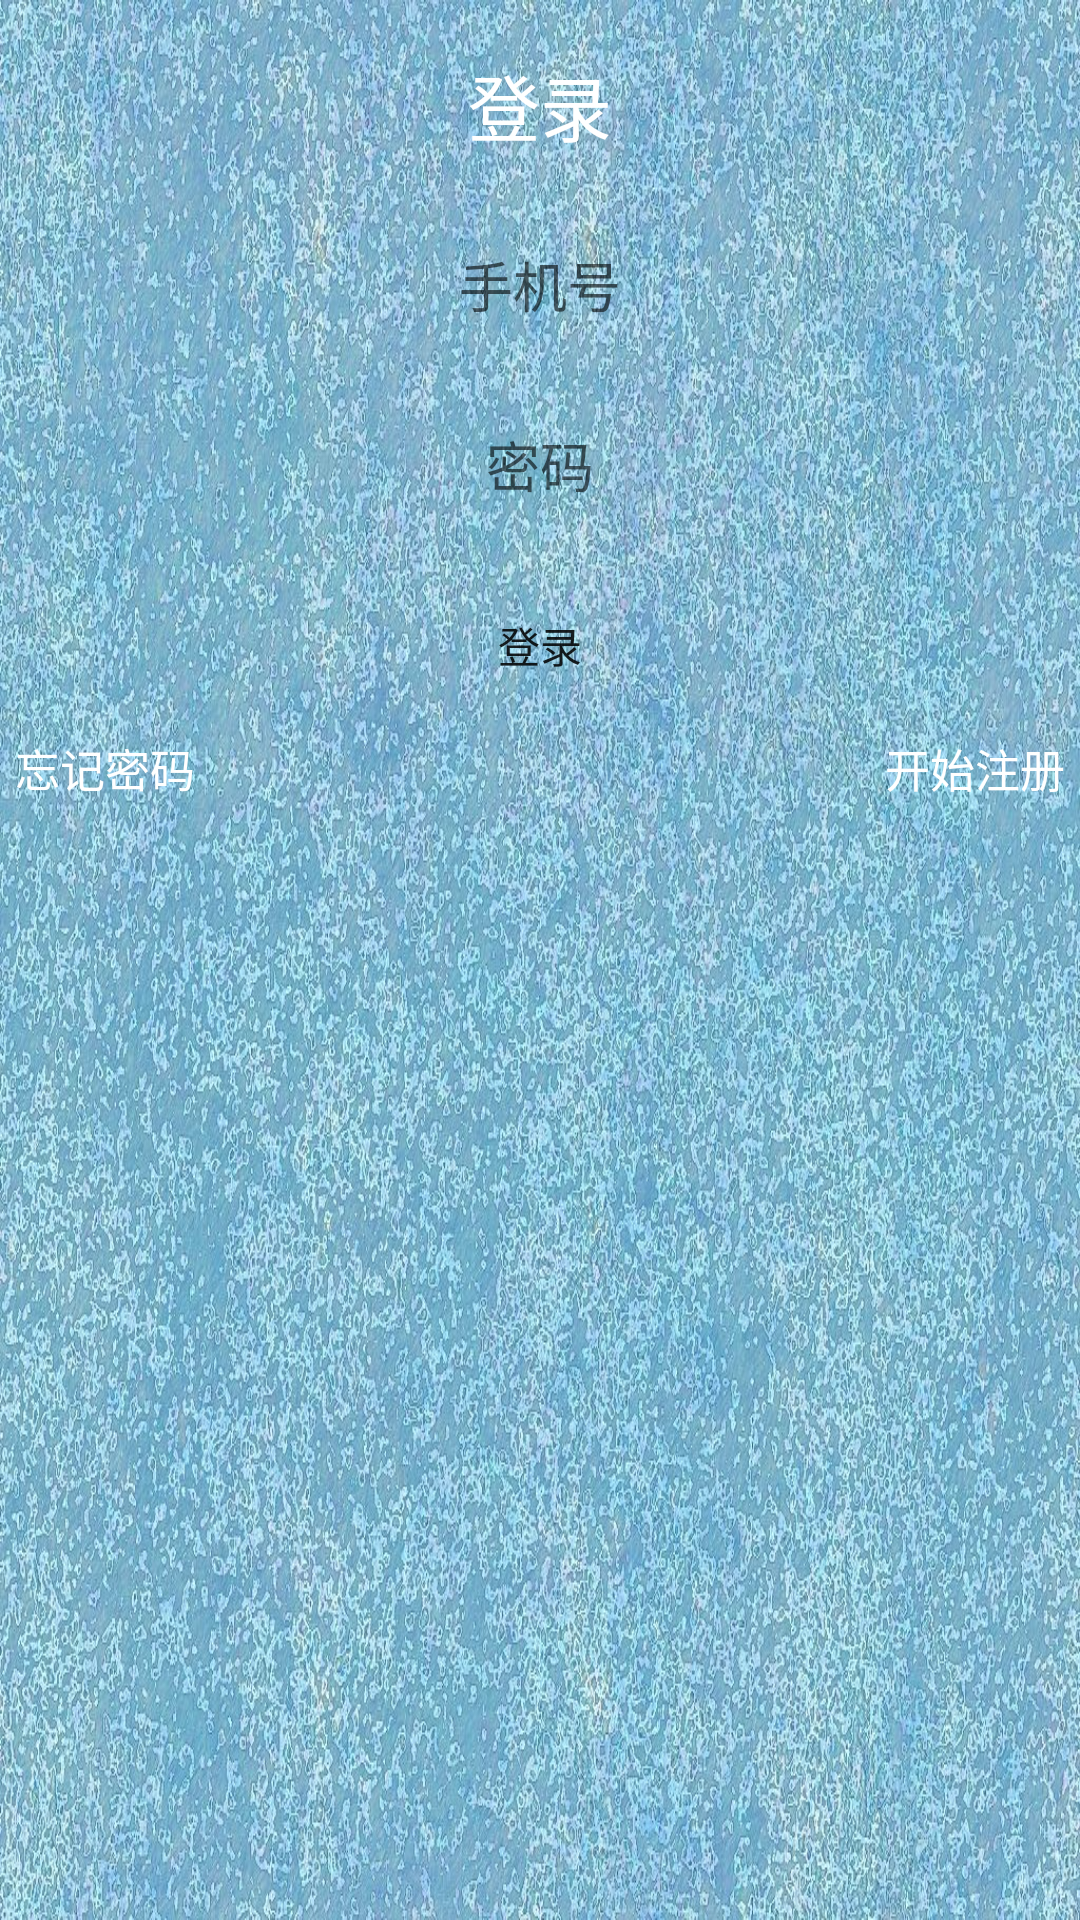

The Android layout XML behind this screen, and the referenced resources:
<!-- AndroidManifest.xml: application theme AppTheme -->
<!-- res/layout/activity_login.xml -->
<?xml version="1.0" encoding="utf-8"?>
<LinearLayout xmlns:android="http://schemas.android.com/apk/res/android"
    xmlns:app="http://schemas.android.com/apk/res-auto"
    xmlns:tools="http://schemas.android.com/tools"
    android:layout_width="match_parent"
    android:layout_height="match_parent"
    android:background="@mipmap/bg"
    android:gravity="center_horizontal"
    tools:context=".LoginActivity"
    android:orientation="vertical">

    <TextView
        style="@style/textstyle"
        android:gravity="center"
        android:text="@string/login"
        android:textColor="#ffff"
        android:textSize="24sp"/>
    
    <EditText
        android:id="@+id/editPhone"
        style="@style/textstyle"
        android:layout_width="fill_parent"
        android:background="@drawable/rounded_edittext_states"
        android:hint="手机号"
        android:lines="1"
        android:singleLine="true"
        android:inputType="number"
        android:maxLength="11"/>
    
    <EditText
        android:id="@+id/editPwd"
        style="@style/textstyle"
        android:layout_width="fill_parent"
        android:background="@drawable/rounded_edittext_states"
        android:hint="密码"
        android:lines="1"
        android:password="true"
        android:singleLine="true"
        android:maxLength="16"/>
    
    <Button
        android:id="@+id/btnLogin"
        style="@style/textstyle"
        android:layout_width="fill_parent"
        android:background="@drawable/cycleanytext_shape"
        android:onClick="OnMyLoginClick"
        android:text="@string/login"/>


    <RelativeLayout
        android:layout_width="wrap_content"
        android:layout_height="wrap_content"
        android:layout_margin="5dp"
        android:orientation="horizontal">

        
        <TextView
            android:id="@+id/txtForgetPwd"
            android:layout_width="wrap_content"
            android:layout_height="wrap_content"
            android:layout_alignParentLeft="true"
            android:gravity="center"
            android:text="@string/forgetPwd"
            android:textColor="#ffff"
            android:clickable="true"
            android:onClick="OnMyResPwdClick"
            android:textSize="15sp"/>
        
        <TextView
            android:id="@+id/txtStartRegist"
            android:layout_width="wrap_content"
            android:layout_height="wrap_content"
            android:layout_alignParentRight="true"
            android:gravity="center"
            android:text="@string/startRegist"
            android:textColor="#ffff"
            android:clickable="true"
            android:onClick="OnMyRegistClick"
            android:textSize="15sp"/>
    </RelativeLayout>

</LinearLayout>
<!-- resources referenced by this layout -->
<resources>
  <!-- mipmap bg: png bitmap (mipmap-hdpi, 622367 bytes) -->
  <string name="forgetPwd">忘记密码</string>
  <string name="login">登录</string>
  <string name="startRegist">开始注册</string>
  <style name="textstyle">
          <item name="android:layout_width">fill_parent</item>
          <item name="android:layout_height">50dp</item>
          <item name="android:layout_marginLeft">5dp</item>
          <item name="android:layout_marginRight">5dp</item>
          <item name="android:layout_marginTop">10dp</item>
          <item name="android:gravity">center</item>
      </style>
  <style name="AppTheme" parent="Theme.AppCompat.Light.DarkActionBar">
          
          <item name="colorPrimary">@color/blue</item>
          
          <item name="colorPrimaryDark">@color/blue1</item>
  
          <item name="colorAccent">@color/colorAccent</item>
      </style>
  <!-- not gathered from this repository: default colours our renderer supplied (Android Studio template values) -->
  <color name="colorAccent">#FF03DAC5</color>
</resources>
